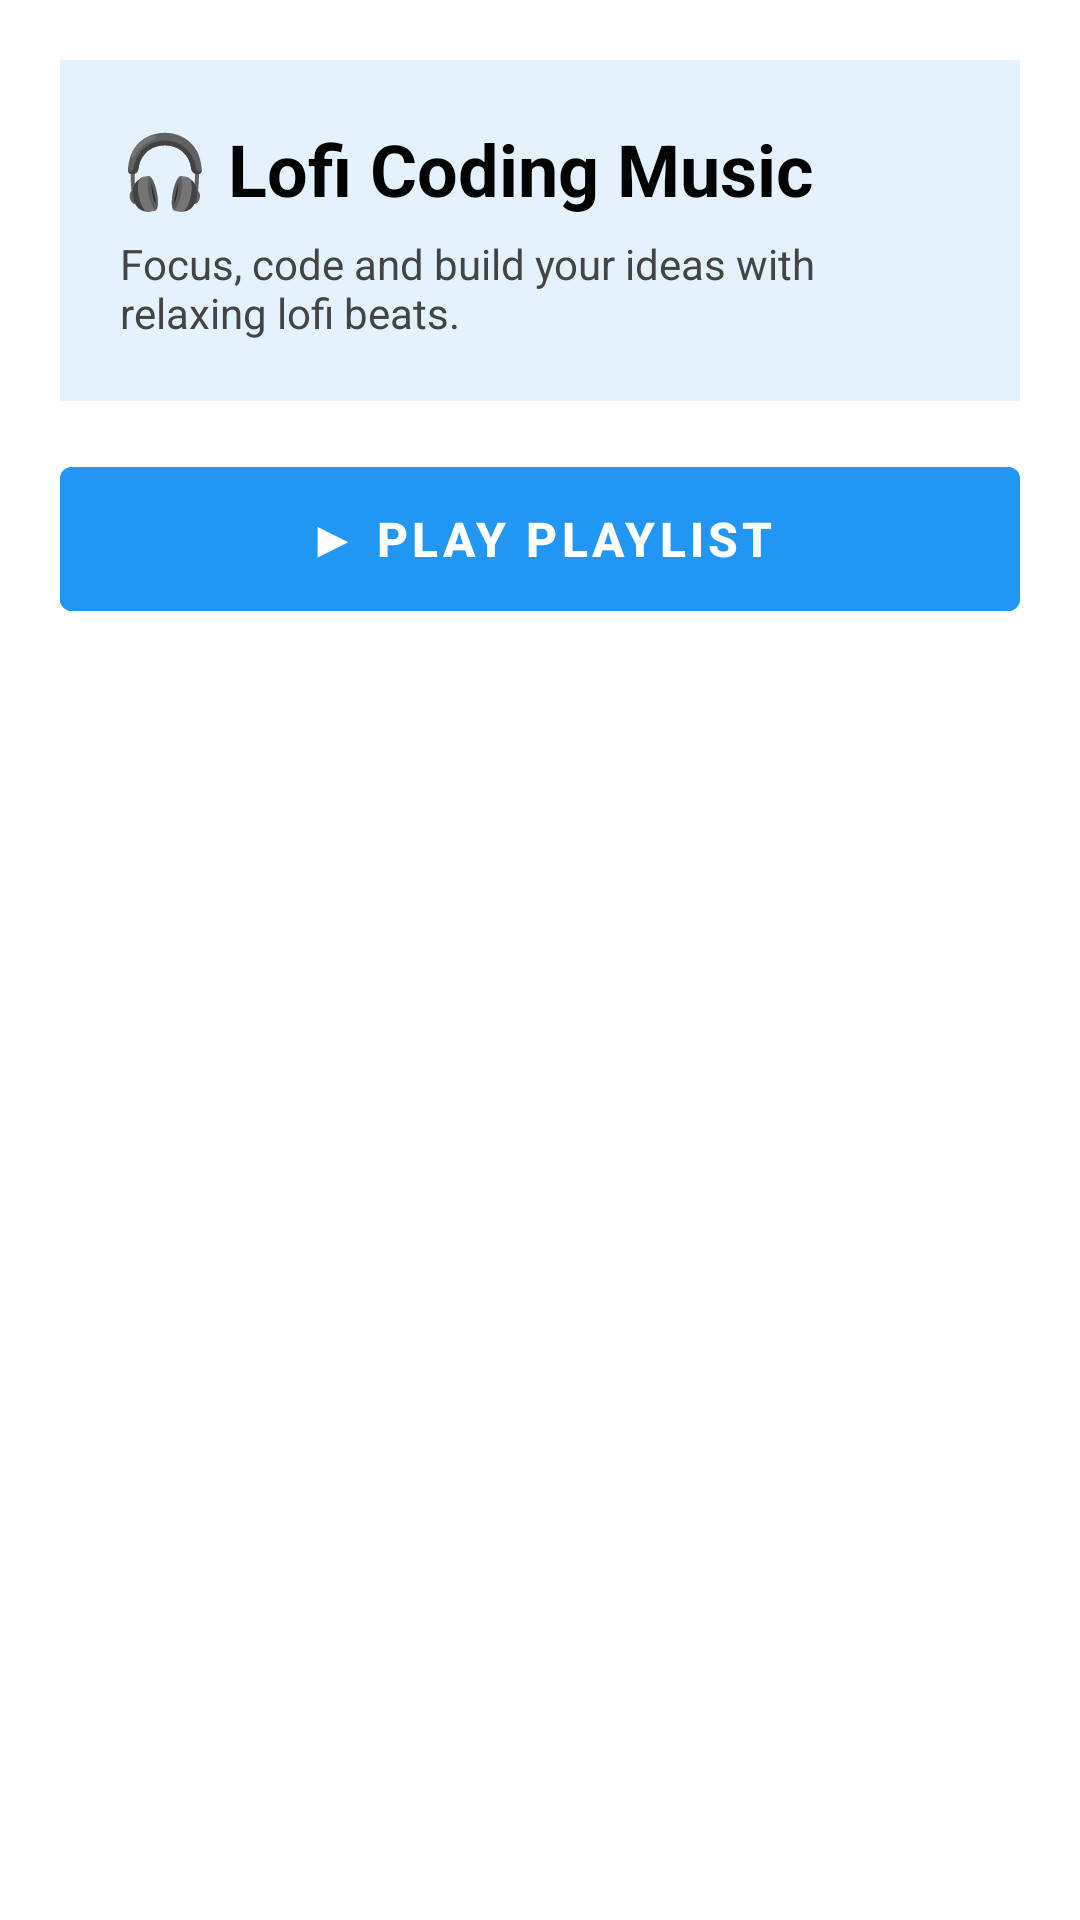

Layout XML and referenced resources for this Android screen:
<!-- AndroidManifest.xml: application theme Theme.DevVibe -->
<!-- res/layout/activity_music.xml -->
<?xml version="1.0" encoding="utf-8"?>
<LinearLayout xmlns:android="http://schemas.android.com/apk/res/android"
    xmlns:app="http://schemas.android.com/apk/res-auto"
    android:layout_width="match_parent"
    android:layout_height="match_parent"
    android:orientation="vertical"
    android:background="#FFFFFF">

    <LinearLayout
        android:id="@+id/playlistLayout"
        android:layout_width="match_parent"
        android:layout_height="match_parent"
        android:orientation="vertical"
        android:padding="20dp">

        <LinearLayout
            android:layout_width="match_parent"
            android:layout_height="wrap_content"
            android:layout_marginBottom="16dp"
            android:background="#E3F2FD"
            android:orientation="vertical"
            android:padding="20dp">

            <TextView
                android:layout_width="wrap_content"
                android:layout_height="wrap_content"
                android:text="@string/lofi_coding_music"
                android:textColor="#000"
                android:textSize="24sp"
                android:textStyle="bold" />

            <TextView
                android:layout_width="wrap_content"
                android:layout_height="wrap_content"
                android:layout_marginTop="6dp"
                android:text="@string/focus_code_and_build_your_ideas_with_relaxing_lofi_beats"
                android:textColor="#444"
                android:textSize="14sp" />
        </LinearLayout>

        <com.google.android.material.button.MaterialButton
            android:id="@+id/btnStartPlaylist"
            android:layout_width="match_parent"
            android:layout_height="60dp"
            android:layout_marginBottom="12dp"
            android:backgroundTint="#2196F3"
            android:text="@string/play_playlist"
            android:textColor="#FFFFFF"
            android:textSize="16sp"
            android:textStyle="bold" />

        <androidx.recyclerview.widget.RecyclerView
            android:id="@+id/playlistRecycler"
            android:layout_width="match_parent"
            android:layout_height="0dp"
            android:layout_weight="1" />

        <LinearLayout
            android:id="@+id/miniPlayer"
            android:layout_width="match_parent"
            android:layout_height="70dp"
            android:layout_marginTop="10dp"
            android:background="#F7F7F7"
            android:elevation="4dp"
            android:orientation="horizontal"
            android:padding="14dp"
            android:visibility="gone">

            <TextView
                android:id="@+id/miniTitle"
                android:layout_width="0dp"
                android:layout_height="wrap_content"
                android:layout_weight="1"
                android:ellipsize="marquee"
                android:focusable="true"
                android:focusableInTouchMode="true"
                android:marqueeRepeatLimit="marquee_forever"
                android:scrollHorizontally="true"
                android:singleLine="true"
                android:textColor="#000"
                android:textSize="16sp"
                android:textStyle="bold" />

            <com.google.android.material.button.MaterialButton
                android:id="@+id/miniPlayPause"
                android:layout_width="60dp"
                android:layout_height="wrap_content"
                android:background="@android:color/transparent"
                android:text=""
                app:iconTint="#2196F3"
                android:textSize="18sp" />

            <Button
                android:id="@+id/miniOpenPlayer"
                android:layout_width="60dp"
                android:layout_height="wrap_content"
                android:background="@android:color/transparent"
                android:text="@string/music_emoji"
                android:textSize="18sp" />
        </LinearLayout>

    </LinearLayout>

    <LinearLayout
        android:id="@+id/playerLayout"
        android:layout_width="match_parent"
        android:layout_height="match_parent"
        android:background="#FFFFFF"
        android:orientation="vertical"
        android:visibility="gone">

        <LinearLayout
            android:layout_width="match_parent"
            android:layout_height="wrap_content"
            android:paddingHorizontal="24dp"
            android:paddingTop="10dp"
            android:orientation="horizontal"
            android:gravity="center_vertical">

            <TextView
                android:id="@+id/logoText"
                android:text="@string/lofi_music"
                android:textSize="15sp"
                android:textColor="#000"
                android:layout_weight="1"
                android:layout_width="0dp"
                android:layout_height="wrap_content" />

            <ImageButton
                android:id="@+id/btnMenu"
                android:layout_width="40dp"
                android:layout_height="40dp"
                android:background="@android:color/transparent"
                android:contentDescription="@string/menu_button"
                android:src="@android:drawable/ic_menu_more" />
        </LinearLayout>

        <LinearLayout
            android:layout_width="match_parent"
            android:layout_height="match_parent"
            android:gravity="center"
            android:orientation="vertical"
            android:padding="24dp">

            <ImageView
                android:id="@+id/vinylImage"
                android:layout_width="170dp"
                android:layout_height="170dp"
                android:layout_marginTop="20dp"
                android:src="@drawable/vinyl" />

            <TextView
                android:id="@+id/musicTitle"
                android:layout_width="match_parent"
                android:layout_height="wrap_content"
                android:layout_marginTop="12dp"
                android:ellipsize="marquee"
                android:focusable="true"
                android:focusableInTouchMode="true"
                android:marqueeRepeatLimit="marquee_forever"
                android:scrollHorizontally="true"
                android:singleLine="true"
                android:text="@string/music_title"
                android:textAlignment="center"
                android:textSize="20sp"
                android:textStyle="bold" />

            <SeekBar
                android:id="@+id/musicProgress"
                android:layout_width="match_parent"
                android:layout_height="wrap_content"
                android:layout_marginTop="10dp"
                android:progressTint="#2196F3"
                android:thumbTint="#2196F3" />

            <TextView
                android:id="@+id/timeText"
                android:layout_width="wrap_content"
                android:layout_height="wrap_content"
                android:layout_marginBottom="10dp"
                android:text="@string/music_duration" />

            <TextView
                android:layout_width="wrap_content"
                android:layout_height="wrap_content"
                android:text="@string/volume"
                android:textStyle="bold" />

            <SeekBar
                android:id="@+id/volumeSeek"
                android:layout_width="match_parent"
                android:layout_height="wrap_content"
                android:progressTint="#2196F3"
                android:thumbTint="#2196F3" />

            <LinearLayout
                android:layout_width="match_parent"
                android:layout_height="wrap_content"
                android:layout_marginTop="24dp"
                android:gravity="center"
                android:orientation="horizontal">

                <com.google.android.material.button.MaterialButton
                    android:id="@+id/btnPrev"
                    android:layout_width="70dp"
                    android:layout_height="wrap_content"
                    android:background="@android:color/transparent"
                    app:icon="@android:drawable/ic_media_previous"
                    app:iconTint="#333" />

                <com.google.android.material.button.MaterialButton
                    android:id="@+id/btnPlay"
                    android:layout_width="70dp"
                    android:layout_height="wrap_content"
                    android:background="@android:color/transparent"
                    app:icon="@android:drawable/ic_media_play"
                    app:iconTint="#333" />

                <com.google.android.material.button.MaterialButton
                    android:id="@+id/btnNext"
                    android:layout_width="70dp"
                    android:layout_height="wrap_content"
                    android:background="@android:color/transparent"
                    app:icon="@android:drawable/ic_media_next"
                    app:iconTint="#333" />
            </LinearLayout>

            <Button
                android:id="@+id/btnLoop"
                android:layout_width="150dp"
                android:layout_height="wrap_content"
                android:layout_marginTop="16dp"
                android:backgroundTint="#2196F3"
                android:text="@string/music_loop_stat"
                android:textColor="#FFFFFF" />
        </LinearLayout>
    </LinearLayout>
</LinearLayout>
<!-- resources referenced by this layout -->
<resources>
  <!-- drawable vinyl: png bitmap (drawable, 26524 bytes) -->
  <string name="focus_code_and_build_your_ideas_with_relaxing_lofi_beats">Focus, code and build your ideas with relaxing lofi beats.</string>
  <string name="lofi_coding_music">🎧 Lofi Coding Music</string>
  <string name="lofi_music">🎵 Lofi music</string>
  <string name="menu_button">menu button</string>
  <string name="music_duration">00:00 / 00:00</string>
  <string name="music_emoji">🎵</string>
  <string name="music_loop_stat">Loop Off</string>
  <string name="music_title">Music title</string>
  <string name="play_playlist">▶ Play Playlist</string>
  <string name="volume">Volume</string>
  <style name="Theme.DevVibe" parent="Base.Theme.DevVibe" />
  <style name="Base.Theme.DevVibe" parent="Theme.MaterialComponents.DayNight.NoActionBar">
          
          
      </style>
</resources>
